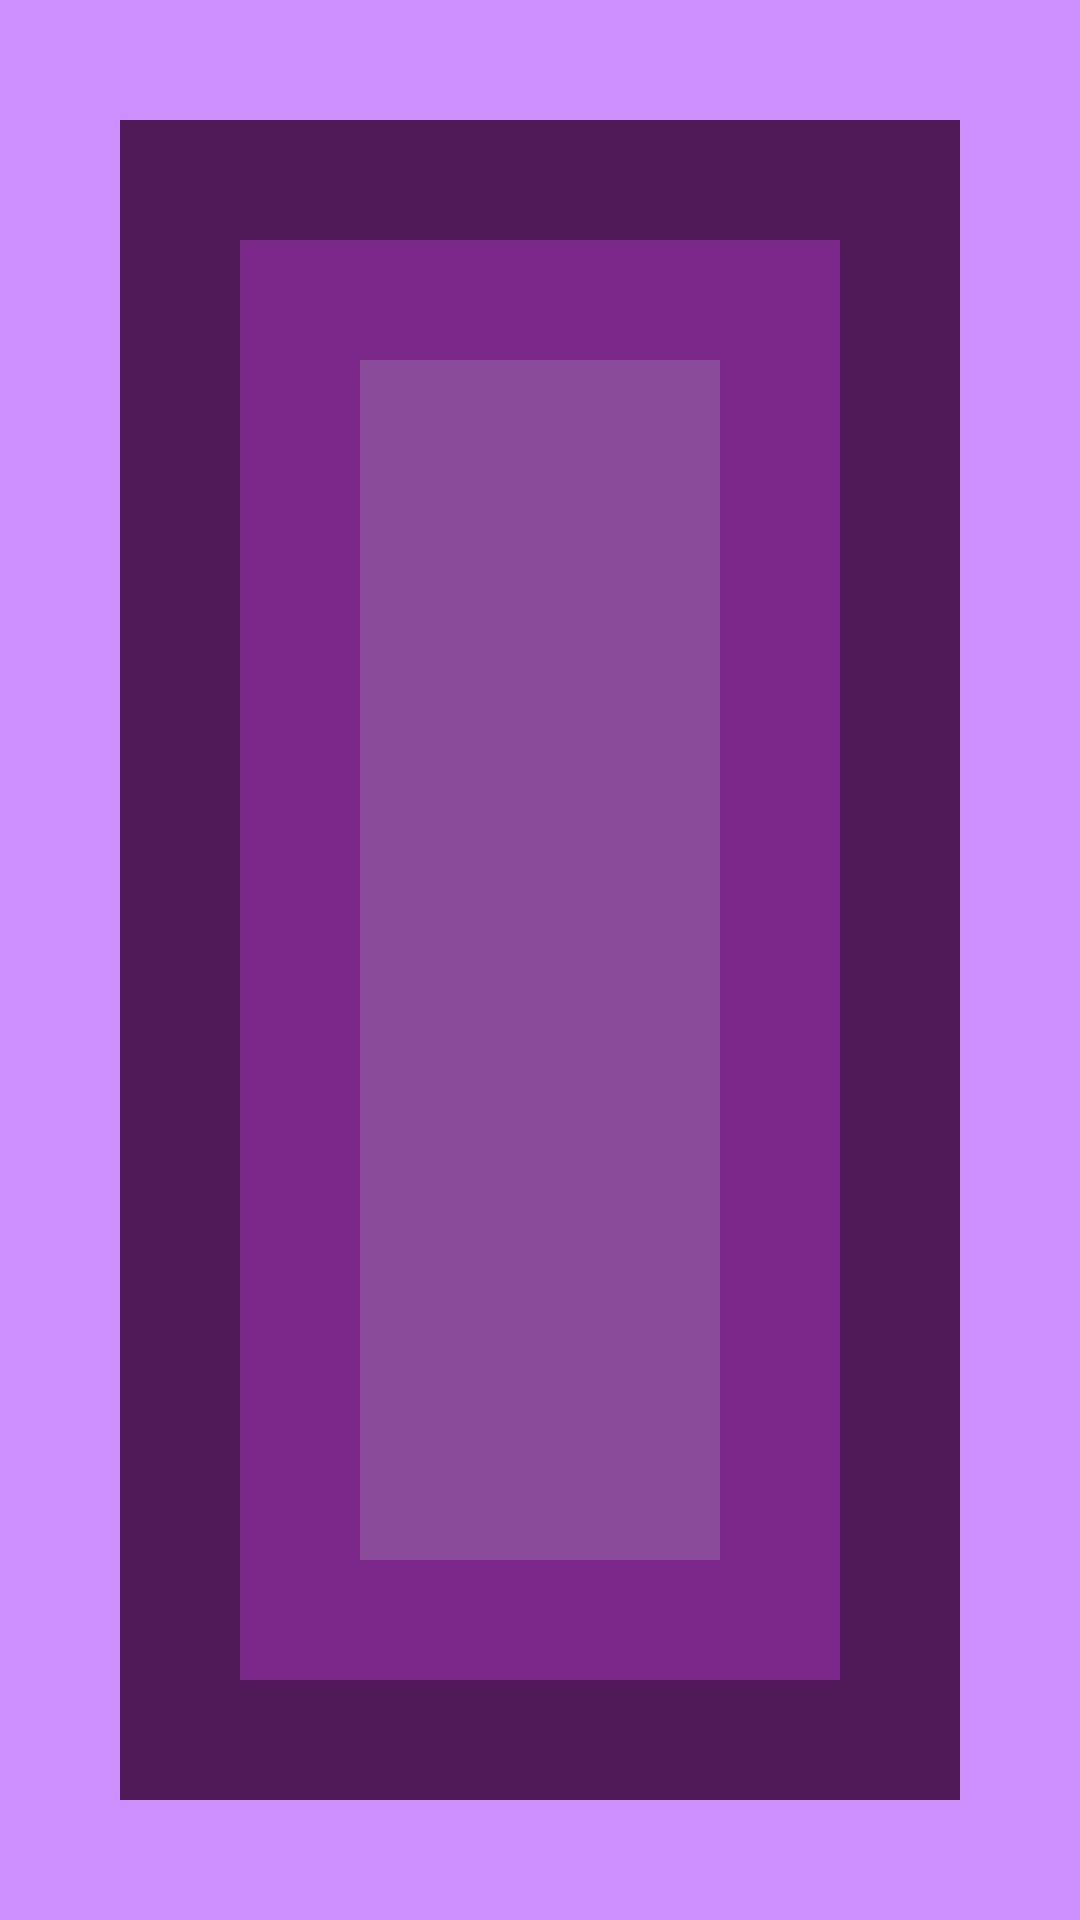

Android layout source for this screen:
<!-- AndroidManifest.xml: application theme Theme.Adroid -->
<!-- res/layout/task2_6.xml -->
<?xml version="1.0" encoding="utf-8"?>
<androidx.constraintlayout.widget.ConstraintLayout
xmlns:app="http://schemas.android.com/apk/res-auto"
xmlns:tools="http://schemas.android.com/tools"
    xmlns:android="http://schemas.android.com/apk/res/android"
android:layout_width="match_parent"
android:layout_height="match_parent"
android:animateLayoutChanges="true"
android:padding="40dp"
android:background="#CE8FFF">

<View
    android:id="@+id/view6_1"
    android:layout_width="0dp"
    android:layout_height="0dp"
    android:background="#4f1A57"
    app:layout_constraintStart_toStartOf="parent"
    app:layout_constraintBottom_toBottomOf="parent"
    app:layout_constraintEnd_toEndOf="parent"
    app:layout_constraintTop_toTopOf="parent"
    />
<View
    android:id="@+id/view6_2"
    android:layout_width="0dp"
    android:layout_height="0dp"
    android:background="#7C288A"
    app:layout_constraintBottom_toBottomOf="@id/view6_1"
    app:layout_constraintEnd_toEndOf="@id/view6_1"
    app:layout_constraintStart_toStartOf="@id/view6_1"
    app:layout_constraintTop_toTopOf="parent"
    android:layout_margin="40dp"
    />
<View
    android:id="@+id/view6_3"
    android:layout_width="0dp"
    android:layout_height="0dp"
    android:background="#3DB4BCCB"
    app:layout_constraintBottom_toBottomOf="@id/view6_2"
    app:layout_constraintStart_toStartOf="@id/view6_2"
    app:layout_constraintEnd_toEndOf="@id/view6_2"
    app:layout_constraintTop_toTopOf="@id/view6_2"
    android:layout_margin="40dp"
    />

</androidx.constraintlayout.widget.ConstraintLayout>
<!-- resources referenced by this layout -->
<resources>
  <style name="Theme.Adroid" parent="Base.Theme.Adroid" />
  <style name="Base.Theme.Adroid" parent="Theme.Material3.DayNight.NoActionBar">
          
          
      </style>
</resources>
